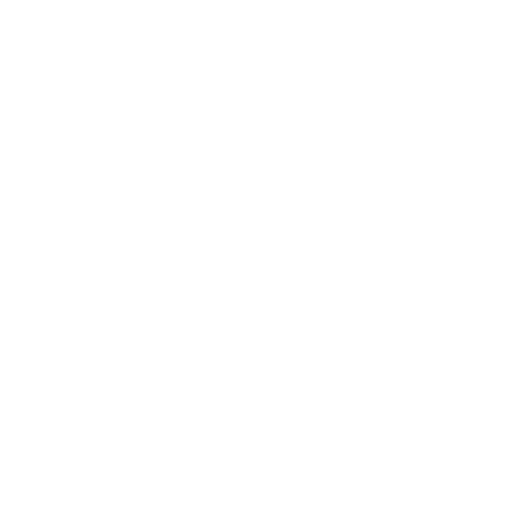
t = 0.00 s
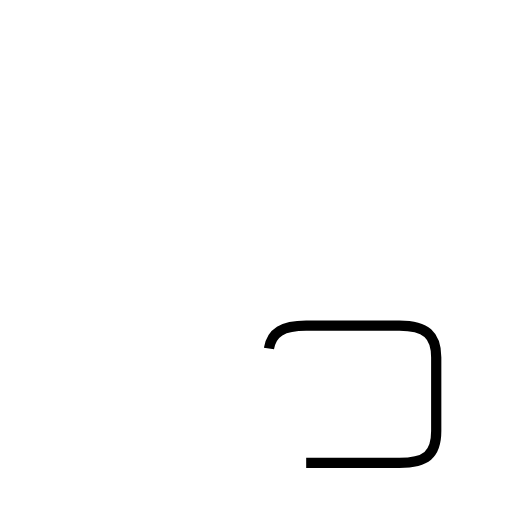
t = 1.24 s
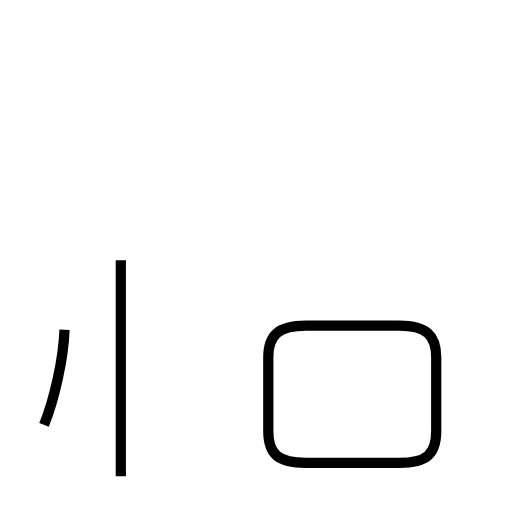
t = 2.57 s
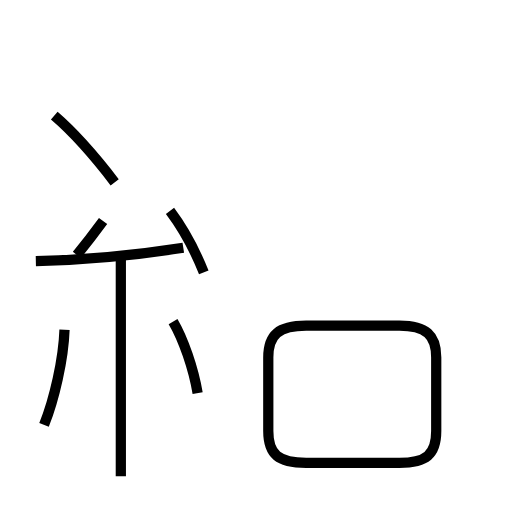
t = 3.82 s
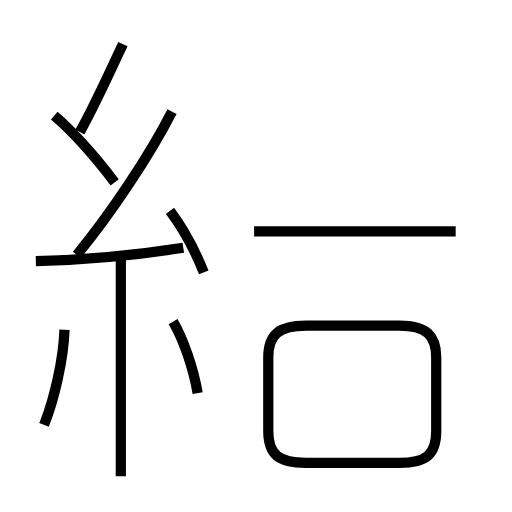
t = 5.08 s
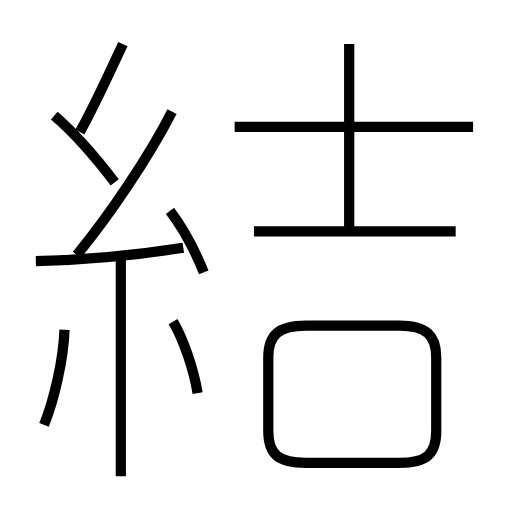
t = 6.33 s

The animated SVG that drew these frames (rendered in a browser with its animation timeline set to each time). Animation: 12 SMIL elements (animate=12); one cycle of 6.33 s.

<?xml version='1.0' encoding='utf-8'?>
<svg viewBox="0.0 -6.0 50.0 50.0" version="1.1" xmlns="http://www.w3.org/2000/svg"><rect x="-1000" y="-1000" width="2000" height="2000" stroke="white" fill="white" /><g style="fill:none;stroke:#000000;stroke-width:1"><path d="M 29.9 1.2 L 39.0 1.2 C 41.6 1.2 42.6 0.4 42.6 -1.9 L 42.6 -9.1 C 42.6 -11.3 41.6 -12.2 39.0 -12.2 L 29.9 -12.2 C 27.2 -12.2 26.2 -11.3 26.2 -9.1 L 26.2 -1.9 C 26.2 0.4 27.2 1.2 29.9 1.2 Z " transform="translate(0.0 38.0)" stroke-dasharray="54.93030074878706" stroke-dashoffset="54.93030074878706"><animate attributeName="stroke-dashoffset" from="54.93030074878706" to="0" dur="1.6479090224636117s" begin="0s; anim_end.end" fill="freeze" id="anim0" /></path><path d="M 4.3 -2.5 C 5.3 -5.0 6.2 -8.9 6.3 -11.8 " transform="translate(0.0 38.0)" stroke-dasharray="9.551279715957975" stroke-dashoffset="9.551279715957975"><animate attributeName="stroke-dashoffset" from="9.551279715957975" to="0" dur="0.2865383914787392s" begin="anim0.end" fill="freeze" id="anim1" /></path><path d="M 11.8 2.5 L 11.8 -18.6 " transform="translate(0.0 38.0)" stroke-dasharray="21.1" stroke-dashoffset="21.1"><animate attributeName="stroke-dashoffset" from="21.1" to="0" dur="0.633s" begin="anim1.end" fill="freeze" id="anim2" /></path><path d="M 19.3 -5.6 C 18.9 -8.0 17.9 -10.9 16.9 -12.6 " transform="translate(0.0 38.0)" stroke-dasharray="7.433756036803449" stroke-dashoffset="7.433756036803449"><animate attributeName="stroke-dashoffset" from="7.433756036803449" to="0" dur="0.22301268110410347s" begin="anim2.end" fill="freeze" id="anim3" /></path><path d="M 3.5 -18.5 C 8.2 -18.6 13.4 -19.1 17.9 -19.8 " transform="translate(0.0 38.0)" stroke-dasharray="14.468562626936249" stroke-dashoffset="14.468562626936249"><animate attributeName="stroke-dashoffset" from="14.468562626936249" to="0" dur="0.43405687880808747s" begin="anim3.end" fill="freeze" id="anim4" /></path><path d="M 11.2 -26.2 C 8.9 -29.2 6.7 -31.5 5.3 -32.7 " transform="translate(0.0 38.0)" stroke-dasharray="8.791764117656378" stroke-dashoffset="8.791764117656378"><animate attributeName="stroke-dashoffset" from="8.791764117656378" to="0" dur="0.2637529235296913s" begin="anim4.end" fill="freeze" id="anim5" /></path><path d="M 19.9 -17.4 C 19.1 -19.4 17.8 -21.8 16.6 -23.4 " transform="translate(0.0 38.0)" stroke-dasharray="6.864474306070355" stroke-dashoffset="6.864474306070355"><animate attributeName="stroke-dashoffset" from="6.864474306070355" to="0" dur="0.20593422918211066s" begin="anim5.end" fill="freeze" id="anim6" /></path><path d="M 7.5 -19.1 C 10.8 -23.1 14.6 -28.8 16.8 -33.1 " transform="translate(0.0 38.0)" stroke-dasharray="16.83483214505622" stroke-dashoffset="16.83483214505622"><animate attributeName="stroke-dashoffset" from="16.83483214505622" to="0" dur="0.5050449643516867s" begin="anim6.end" fill="freeze" id="anim7" /></path><path d="M 7.8 -31.1 C 9.3 -33.8 10.7 -36.9 12.0 -39.7 " transform="translate(0.0 38.0)" stroke-dasharray="9.573022754252568" stroke-dashoffset="9.573022754252568"><animate attributeName="stroke-dashoffset" from="9.573022754252568" to="0" dur="0.287190682627577s" begin="anim7.end" fill="freeze" id="anim8" /></path><path d="M 44.5 -21.4 L 24.8 -21.4 " transform="translate(0.0 38.0)" stroke-dasharray="19.7" stroke-dashoffset="19.7"><animate attributeName="stroke-dashoffset" from="19.7" to="0" dur="0.591s" begin="anim8.end" fill="freeze" id="anim9" /></path><path d="M 34.1 -21.4 L 34.1 -39.7 " transform="translate(0.0 38.0)" stroke-dasharray="18.300000000000004" stroke-dashoffset="18.300000000000004"><animate attributeName="stroke-dashoffset" from="18.300000000000004" to="0" dur="0.5490000000000002s" begin="anim9.end" fill="freeze" id="anim10" /></path><path d="M 46.2 -31.6 L 22.9 -31.6" transform="translate(0.0 38.0)" stroke-dasharray="23.300000000000004" stroke-dashoffset="23.300000000000004"><animate attributeName="stroke-dashoffset" from="23.300000000000004" to="0" dur="0.6990000000000001s" begin="anim10.end" fill="freeze" id="anim_end" /></path></g></svg>
